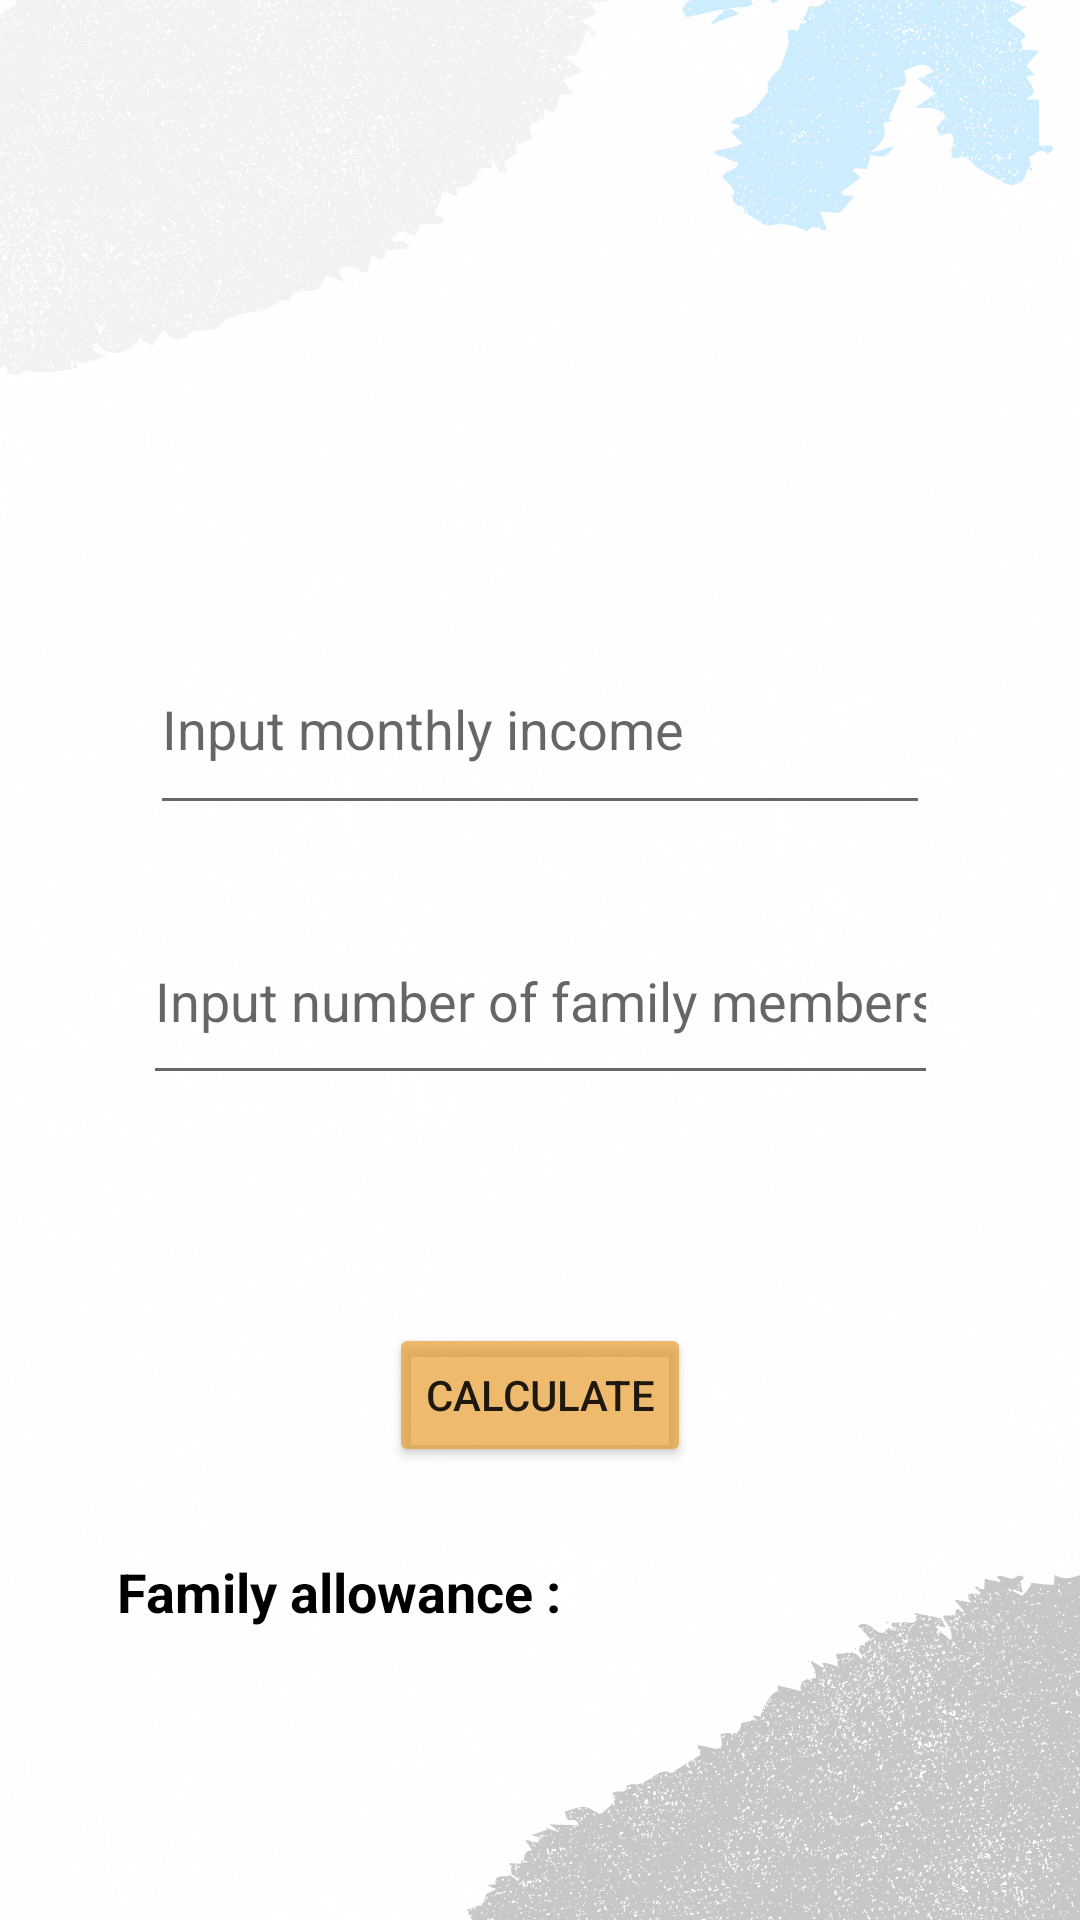

Layout XML and referenced resources for this Android screen:
<!-- AndroidManifest.xml: application theme Theme.Sample1 -->
<!-- res/layout/activity_main_activitycalculate.xml -->
<?xml version="1.0" encoding="utf-8"?>
<androidx.constraintlayout.widget.ConstraintLayout xmlns:android="http://schemas.android.com/apk/res/android"
    xmlns:app="http://schemas.android.com/apk/res-auto"
    xmlns:tools="http://schemas.android.com/tools"
    android:layout_width="match_parent"
    android:layout_height="match_parent"
    tools:context=".MainActivitycalculate"
    android:background="@drawable/dayatahand3">


    <EditText
        android:id="@+id/num1"
        android:layout_width="260dp"
        android:layout_height="67dp"
        android:layout_marginTop="208dp"
        android:ems="10"
        android:inputType="text"
        android:hint="Input monthly income"
        app:layout_constraintEnd_toEndOf="parent"
        app:layout_constraintStart_toStartOf="parent"
        app:layout_constraintTop_toTopOf="parent" />

    <EditText
        android:id="@+id/num2"
        android:layout_width="265dp"
        android:layout_height="66dp"
        android:layout_marginTop="24dp"
        android:ems="10"
        android:inputType="text"
        android:hint="Input number of family members"
        app:layout_constraintEnd_toEndOf="parent"
        app:layout_constraintStart_toStartOf="parent"
        app:layout_constraintTop_toBottomOf="@+id/num1" />

    <Button
        android:backgroundTint="#A9E69926"
        android:id="@+id/calbutton"
        android:layout_width="wrap_content"
        android:layout_height="wrap_content"
        android:layout_marginTop="76dp"
        android:text="Calculate"
        app:layout_constraintEnd_toEndOf="parent"
        app:layout_constraintStart_toStartOf="parent"
        app:layout_constraintTop_toBottomOf="@+id/num2" />

    <TextView
        android:id="@+id/textView4"
        android:layout_width="222dp"
        android:layout_height="42dp"
        android:text="Family allowance : "
        android:textColor="@color/black"
        android:textSize="18dp"
        android:textStyle="bold"
        app:layout_constraintBottom_toBottomOf="parent"
        app:layout_constraintEnd_toEndOf="parent"
        app:layout_constraintHorizontal_bias="0.283"
        app:layout_constraintStart_toStartOf="parent"
        app:layout_constraintTop_toBottomOf="@+id/calbutton"
        app:layout_constraintVertical_bias="0.269" />

    <TextView
        android:id="@+id/resultView"
        android:layout_width="70dp"
        android:layout_height="27dp"
        android:text=""
        android:textSize="20dp"
        app:layout_constraintBottom_toBottomOf="parent"
        app:layout_constraintEnd_toEndOf="parent"
        app:layout_constraintHorizontal_bias="0.157"
        app:layout_constraintStart_toEndOf="@+id/textView4"
        app:layout_constraintTop_toBottomOf="@+id/calbutton"
        app:layout_constraintVertical_bias="0.263"/>









</androidx.constraintlayout.widget.ConstraintLayout>
<!-- resources referenced by this layout -->
<resources>
  <color name="black">#000000</color>
  <!-- drawable dayatahand3: png bitmap (drawable, 466016 bytes) -->
  <style name="Theme.Sample1" parent="Theme.MaterialComponents.DayNight.NoActionBar">
          
          <item name="colorPrimary">@color/primary_color</item>
          <item name="colorPrimaryVariant">@color/primary_color</item>
          <item name="colorOnPrimary">@color/white</item>
          
          <item name="colorSecondary">@color/teal_200</item>
          <item name="colorSecondaryVariant">@color/teal_700</item>
          <item name="colorOnSecondary">@color/black</item>
          
          <item name="android:statusBarColor">?attr/colorPrimaryVariant</item>
          
      </style>
  <color name="primary_color">#00C9BB</color>
  <color name="white">#FFFFFFFF</color>
  <color name="teal_200">#FF03DAC5</color>
  <color name="teal_700">#FF018786</color>
</resources>
